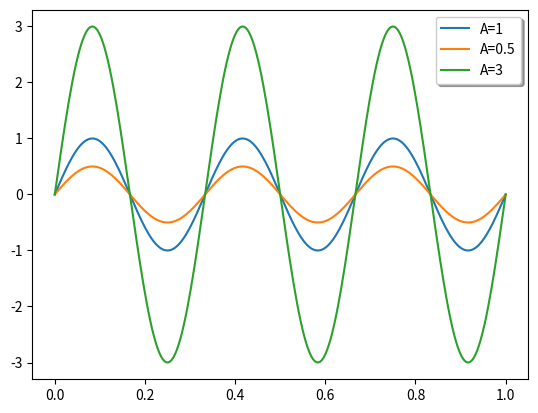

This chart was generated by the following Python code:
import numpy as np
import matplotlib.pyplot as plt
 
f = 3
A = 1
A2 = 0.5 
A3 = 3
t = np.linspace(0, 1, 256)
sygnal = A*np.sin(2*np.pi*f*t)
sygnal2 = A2*np.sin(2*np.pi*f*t)
sygnal3 = A3*np.sin(2*np.pi*f*t)

 
plt.plot(t, sygnal, label='A=1')
plt.plot(t, sygnal2, label='A=0.5')
plt.plot(t, sygnal3, label='A=3')

legend = plt.legend(loc='upper right', shadow=True, fontsize='medium')
plt.show()